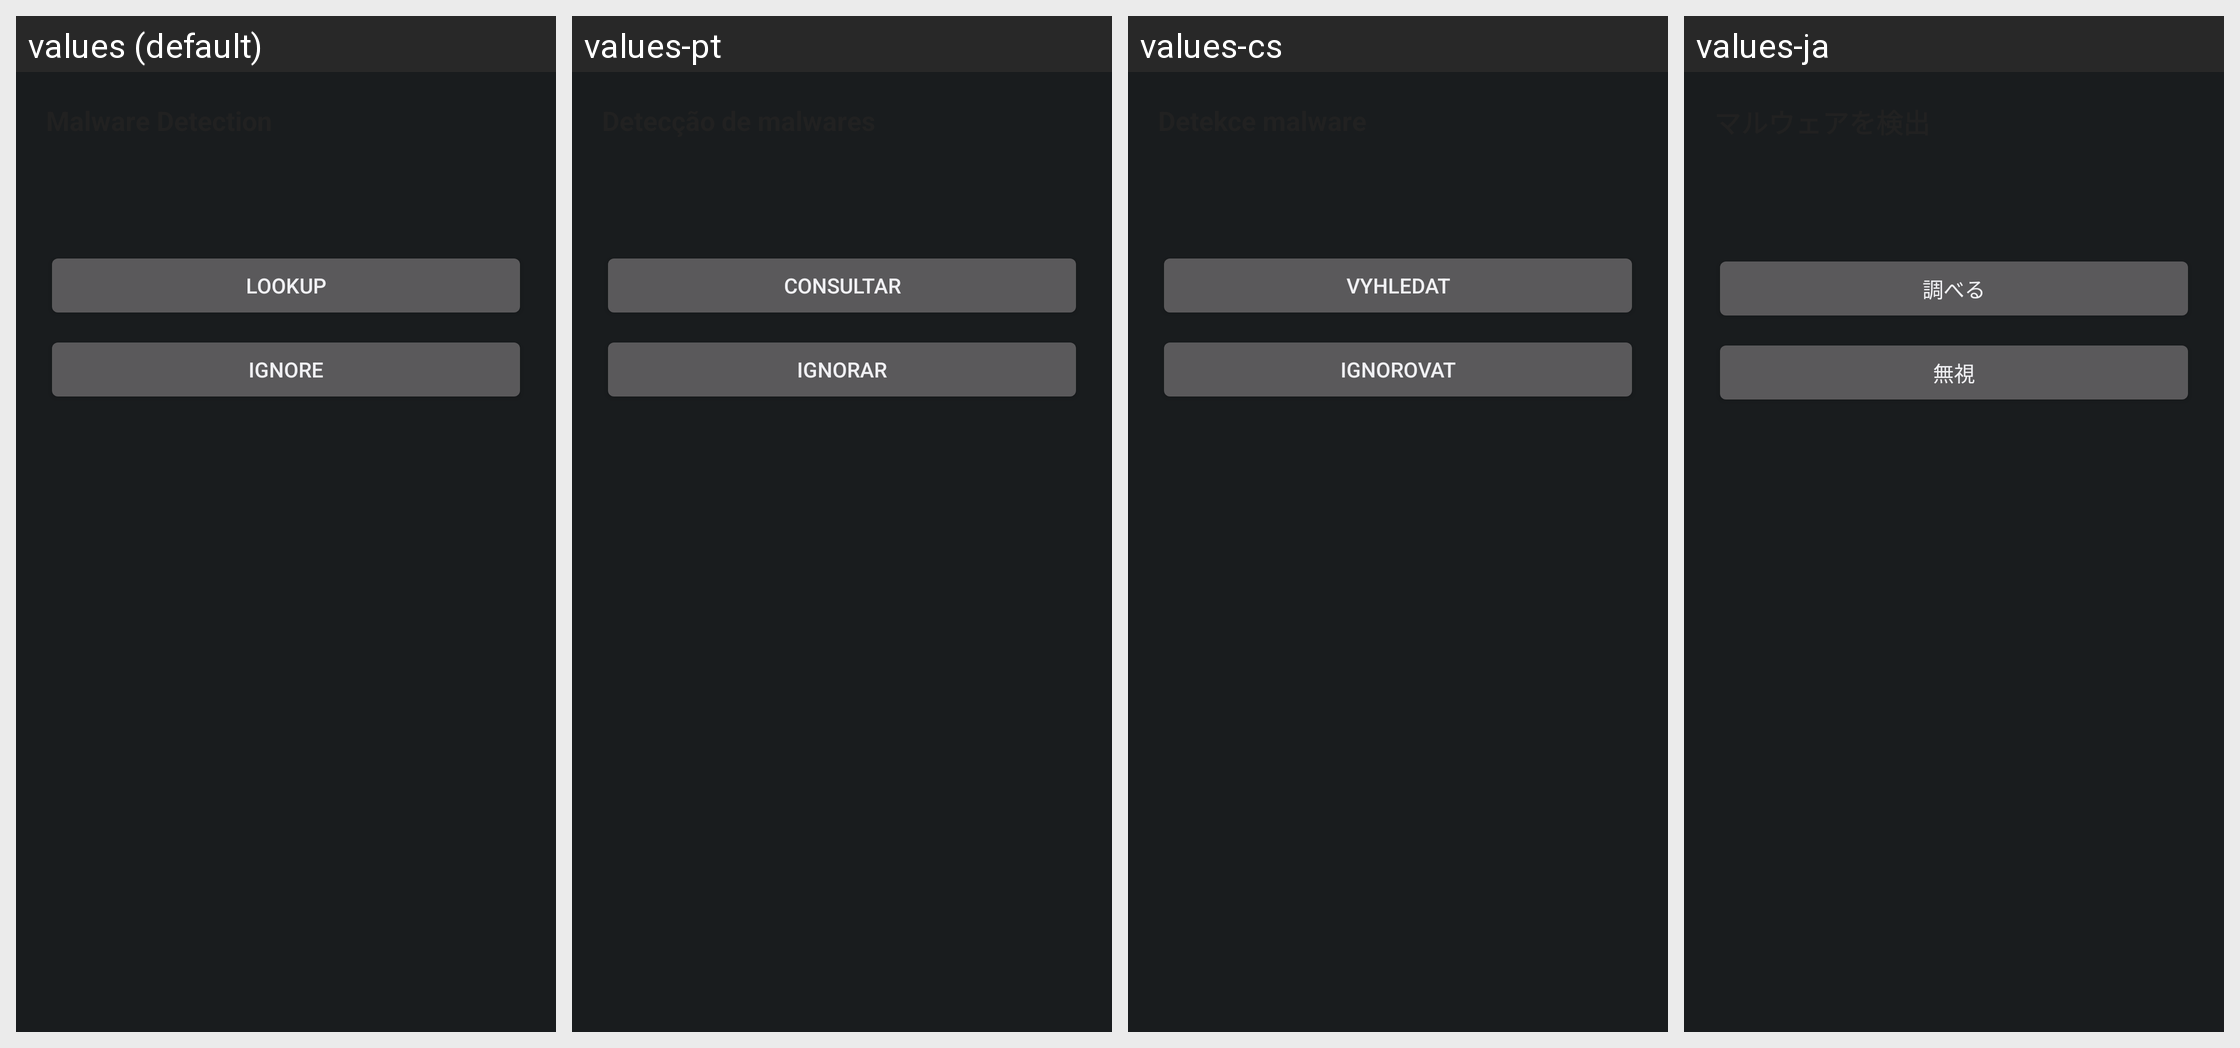

The same Android screen rendered under several of its app's locales, left to right. List the strings drawn on it with the default value and each locale's translation.
Android screen res/layout/dialog_threat_detail.xml rendered under 4 locales, left to right: values (default), values-pt, values-cs, values-ja. Device: Nexus 5 (rendered at 1080×1920; each locale shown at half size, 540×960, under a caption strip naming it); theme android:Theme.DeviceDefault.
Other locales in the repository, not shown: values-af, values-ar, values-bg, values-de, values-el, values-es, values-et, values-fi, values-fr, values-gl, values-hr, values-in, values-it, values-iw, values-pl, values-pt-rBR, values-ro, values-ru, values-sk, values-ta, values-tr, values-uk, values-zh-rCN, values-zh-rTW.
Strings drawn on this screen, with the default value and each locale's value (text and hints the layout hard-codes, and strings that could not be matched under every locale, appear in the picture but are not listed):

lookupVT
  values: Lookup
  values-pt: Consultar
  values-cs: Vyhledat
  values-ja: 調べる

ignoreDetection
  values: Ignore
  values-pt: Ignorar
  values-cs: Ignorovat
  values-ja: 無視
